Run: headless pygame with SDL's dummy video driver; simulated clock (each Clock.tick advances the game by its frame time, no real sleeping); random seed 0; keys injected as events and as key.get_pressed() state; no mouse input; restart key C tapped at the start of phases 3 and 4.
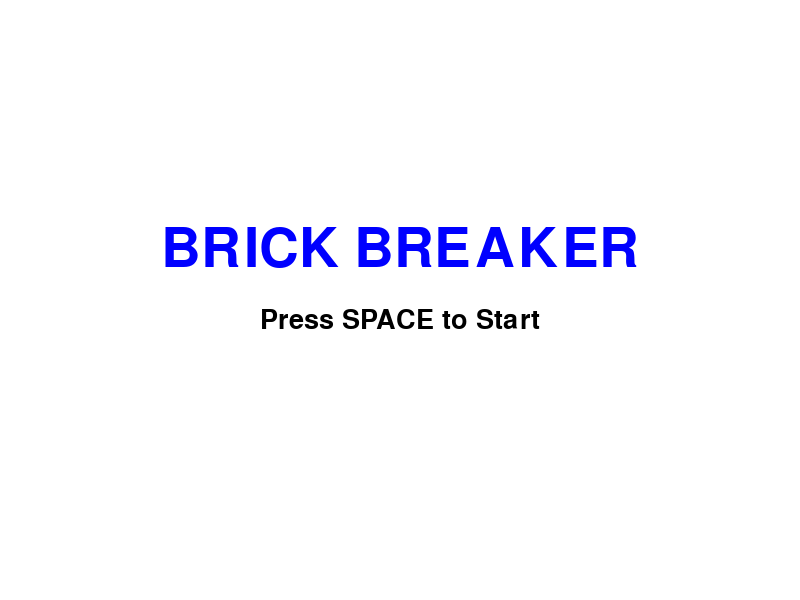
Frame 1 of 4 · flips 1–60 · no input
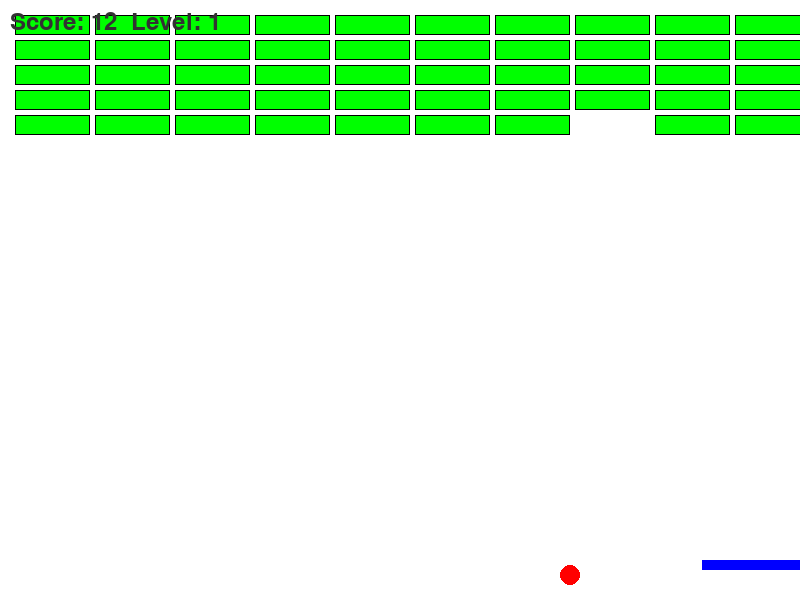
Frame 2 of 4 · flips 61–180 · tapped SPACE, RETURN · held RIGHT (→), D
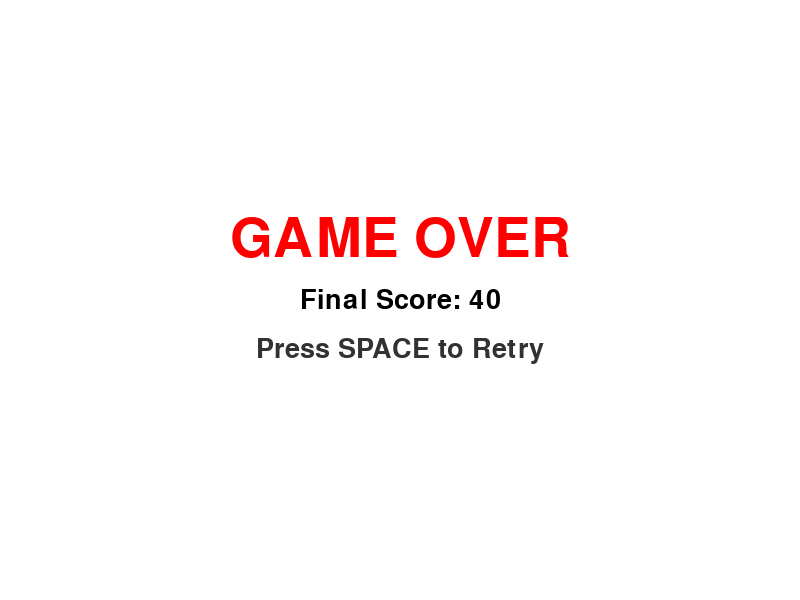
Frame 3 of 4 · flips 181–300 · tapped C · held DOWN (↓), S
Frame 4 of 4 · flips 301–420 · tapped C · held LEFT (←), A, UP (↑), W · screen unchanged from frame 3, image omitted

The pygame program that drew these frames:

import pygame
import sys
import random

# --- 메타데이터 ---
__title__ = 'Python Brick Breaker'
__version__ = '0.4.3' # 과거 위치 추적 물리 엔진 적용
__author__ = 'Python Developer'

# --- 설정 상수 ---
SCREEN_WIDTH = 800
SCREEN_HEIGHT = 600
PADDLE_WIDTH = 100
PADDLE_HEIGHT = 10
BALL_RADIUS = 10
BRICK_WIDTH = 75
BRICK_HEIGHT = 20
BRICK_ROWS = 5
BRICK_COLS = 10
FPS = 60

# 색상 (R, G, B)
WHITE = (255, 255, 255)
BLACK = (0, 0, 0)
RED = (255, 0, 0)
BLUE = (0, 0, 255)
GREEN = (0, 255, 0)
DARK_GRAY = (50, 50, 50)

# --- 클래스 정의 ---

class Paddle:
    def __init__(self):
        self.rect = pygame.Rect(
            SCREEN_WIDTH // 2 - PADDLE_WIDTH // 2,
            SCREEN_HEIGHT - 40,
            PADDLE_WIDTH,
            PADDLE_HEIGHT
        )
        self.speed = 8

    def move(self):
        keys = pygame.key.get_pressed()
        if keys[pygame.K_LEFT] and self.rect.left > 0:
            self.rect.x -= self.speed
        if keys[pygame.K_RIGHT] and self.rect.right < SCREEN_WIDTH:
            self.rect.x += self.speed

    def draw(self, screen):
        pygame.draw.rect(screen, BLUE, self.rect)

class Ball:
    def __init__(self):
        self.reset(1)

    def reset(self, level):
        self.rect = pygame.Rect(
            SCREEN_WIDTH // 2,
            SCREEN_HEIGHT // 2,
            BALL_RADIUS * 2,
            BALL_RADIUS * 2
        )
        # [핵심] 이전 프레임의 위치를 저장할 변수
        self.prev_rect = self.rect.copy()
        
        # [버그 수정] 속도 제한으로 터널링 방지
        base_speed = min(4 + level, 6)  # 최대 속도를 6으로 제한 (패들 높이보다 작게)
        self.dx = random.choice([-base_speed, base_speed]) 
        self.dy = -base_speed 

    def move(self):
        # 움직이기 전에 현재 위치를 '과거 위치'로 저장
        self.prev_rect = self.rect.copy()
        
        self.rect.x += self.dx
        self.rect.y += self.dy
        
        if self.rect.left <= 0 or self.rect.right >= SCREEN_WIDTH:
            self.dx *= -1
        if self.rect.top <= 0:
            self.dy *= -1
            
        if self.rect.bottom >= SCREEN_HEIGHT:
            return False 
        return True 

    def draw(self, screen):
        pygame.draw.circle(screen, RED, self.rect.center, BALL_RADIUS)

class Brick:
    def __init__(self, x, y):
        self.rect = pygame.Rect(x, y, BRICK_WIDTH, BRICK_HEIGHT)
        self.active = True

    def draw(self, screen):
        if self.active:
            pygame.draw.rect(screen, GREEN, self.rect)
            pygame.draw.rect(screen, BLACK, self.rect, 1)

# --- 메인 게임 함수 ---

def main():
    pygame.init()
    screen = pygame.display.set_mode((SCREEN_WIDTH, SCREEN_HEIGHT))
    pygame.display.set_caption(f"{__title__} v{__version__}")
    clock = pygame.time.Clock()

    score_font = pygame.font.SysFont(None, 36)
    title_font = pygame.font.SysFont(None, 80)
    sub_font = pygame.font.SysFont(None, 40)

    paddle = Paddle()
    ball = Ball()
    
    def create_bricks():
        new_bricks = []
        for row in range(BRICK_ROWS):
            for col in range(BRICK_COLS):
                brick_x = 15 + col * (BRICK_WIDTH + 5)
                brick_y = 15 + row * (BRICK_HEIGHT + 5)
                new_bricks.append(Brick(brick_x, brick_y))
        return new_bricks

    bricks = create_bricks()
    
    score = 0
    level = 1
    game_state = 'START'

    running = True
    while running:
        for event in pygame.event.get():
            if event.type == pygame.QUIT:
                running = False
            
            if event.type == pygame.KEYDOWN:
                if game_state == 'START':
                    if event.key == pygame.K_SPACE:
                        game_state = 'PLAYING'
                elif game_state == 'PLAYING':
                    if event.key == pygame.K_c: 
                         for brick in bricks: brick.active = False
                elif game_state == 'GAME_OVER':
                    if event.key == pygame.K_SPACE:
                        score = 0
                        level = 1
                        ball.reset(level)
                        bricks = create_bricks()
                        game_state = 'PLAYING'

        screen.fill(WHITE)

        if game_state == 'START':
            title_text = title_font.render("BRICK BREAKER", True, BLUE)
            start_text = sub_font.render("Press SPACE to Start", True, BLACK)
            screen.blit(title_text, title_text.get_rect(center=(SCREEN_WIDTH/2, SCREEN_HEIGHT/2 - 50)))
            screen.blit(start_text, start_text.get_rect(center=(SCREEN_WIDTH/2, SCREEN_HEIGHT/2 + 20)))

        elif game_state == 'PLAYING':
            paddle.move()
            
            if not ball.move():
                game_state = 'GAME_OVER' 
            
            # [패들 충돌 로직 개선 - 정확한 반사 처리]
            if ball.rect.colliderect(paddle.rect):
                # 터널링 방지: 이전 프레임에서 이미 겹쳐있었는지 확인
                if not ball.prev_rect.colliderect(paddle.rect):
                    # 새로운 충돌 -> 반사 처리
                    # 공이 패들 위에 있으면 (y축으로 대부분 겹치면) 위에서 반사
                    if ball.rect.centery < paddle.rect.centery:
                        # 패들 윗면에서 반사
                        ball.dy = -abs(ball.dy)  # 음수로 설정 (위로 튕김)
                        ball.rect.bottom = paddle.rect.top  # 위치 보정
                    else:
                        # 패들 옆면에서 반사
                        ball.dx *= -1
                        if ball.rect.centerx < paddle.rect.centerx:
                             ball.rect.right = paddle.rect.left
                        else:
                             ball.rect.left = paddle.rect.right

            # [벽돌 충돌 로직 개선 - 관통 슛 버그 및 동시 충돌 무시 버그 해결]
            collided_bricks = []  # 이번 프레임에 충돌 처리한 벽돌들
            for brick in bricks:
                if brick.active and ball.rect.colliderect(brick.rect):
                    # [버그 수정] 이미 충돌 처리된 벽돌인지 확인 (동시 충돌 무시 해결)
                    if brick in collided_bricks:
                        continue
                    
                    # [버그 수정] 관통 슛 버그: 이전 프레임에서 벽돌과 겹쳐있었는지 확인
                    if ball.prev_rect.colliderect(brick.rect):
                        # 이미 겹쳐있던 상태 -> 새로운 충돌이 아님 (무시)
                        continue
                    
                    brick.active = False
                    collided_bricks.append(brick)
                    score += 10 + (level * 2)
                    
                    # [핵심 로직 개선] 겹침 거리로 정확한 충돌 면 판단
                    # 충돌 표면 계산 (어느 면과 충돌했는지 정확히 판정)
                    # 겹침 정도(penetration depth)를 각 방향별로 계산
                    overlap_top = ball.rect.bottom - brick.rect.top      # 위쪽 면
                    overlap_bottom = brick.rect.bottom - ball.rect.top   # 아래쪽 면
                    overlap_left = ball.rect.right - brick.rect.left     # 왼쪽 면
                    overlap_right = brick.rect.right - ball.rect.left    # 오른쪽 면
                    
                    # 가장 적은 겹침이 발생한 면이 실제 충돌한 면
                    min_overlap = min(overlap_top, overlap_bottom, overlap_left, overlap_right)
                    
                    if min_overlap == overlap_top and ball.dy > 0:  # 위에서 진입
                        ball.dy *= -1
                        ball.rect.bottom = brick.rect.top
                    elif min_overlap == overlap_bottom and ball.dy < 0:  # 아래에서 진입
                        ball.dy *= -1
                        ball.rect.top = brick.rect.bottom
                    elif min_overlap == overlap_left and ball.dx > 0:  # 왼쪽에서 진입
                        ball.dx *= -1
                        ball.rect.right = brick.rect.left
                    elif min_overlap == overlap_right and ball.dx < 0:  # 오른쪽에서 진입
                        ball.dx *= -1
                        ball.rect.left = brick.rect.right

            if all(not brick.active for brick in bricks):
                screen.fill(WHITE)
                clear_text = title_font.render(f"STAGE {level} CLEAR!", True, BLUE)
                screen.blit(clear_text, clear_text.get_rect(center=(SCREEN_WIDTH/2, SCREEN_HEIGHT/2)))
                pygame.display.flip()
                pygame.time.delay(2000)
                level += 1
                ball.reset(level)
                bricks = create_bricks() 

            paddle.draw(screen)
            ball.draw(screen)
            for brick in bricks: brick.draw(screen)
            score_text = score_font.render(f"Score: {score}  Level: {level}", True, DARK_GRAY)
            screen.blit(score_text, (10, 10))

        elif game_state == 'GAME_OVER':
            over_text = title_font.render("GAME OVER", True, RED)
            score_msg = sub_font.render(f"Final Score: {score}", True, BLACK)
            retry_text = sub_font.render("Press SPACE to Retry", True, DARK_GRAY)
            screen.blit(over_text, over_text.get_rect(center=(SCREEN_WIDTH/2, SCREEN_HEIGHT/2 - 60)))
            screen.blit(score_msg, score_msg.get_rect(center=(SCREEN_WIDTH/2, SCREEN_HEIGHT/2)))
            screen.blit(retry_text, retry_text.get_rect(center=(SCREEN_WIDTH/2, SCREEN_HEIGHT/2 + 50)))

        pygame.display.flip()
        clock.tick(FPS)

    pygame.quit()
    sys.exit()

if __name__ == "__main__":
    main()
